Image classification data set "Database-for-Traffic-Light-Classification" (Tiago13Silva/Database-for-Traffic-Light-Classification on GitHub). Class labels (3): green light, red light, yellow light.

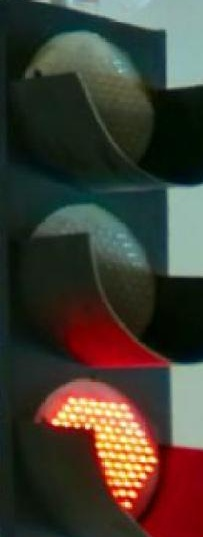
Label: red light

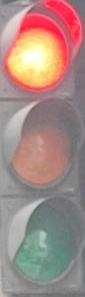
Label: red light

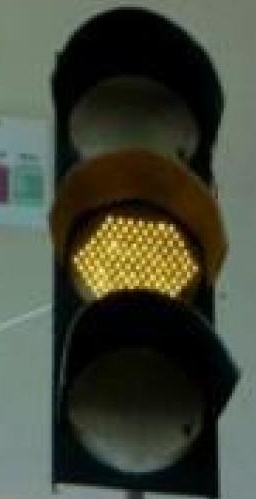
Label: yellow light

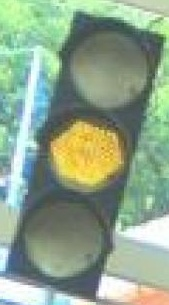
Label: yellow light

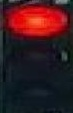
Label: red light

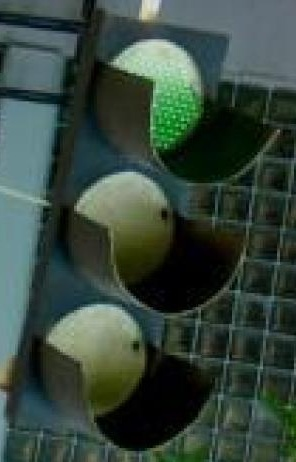
Label: green light
